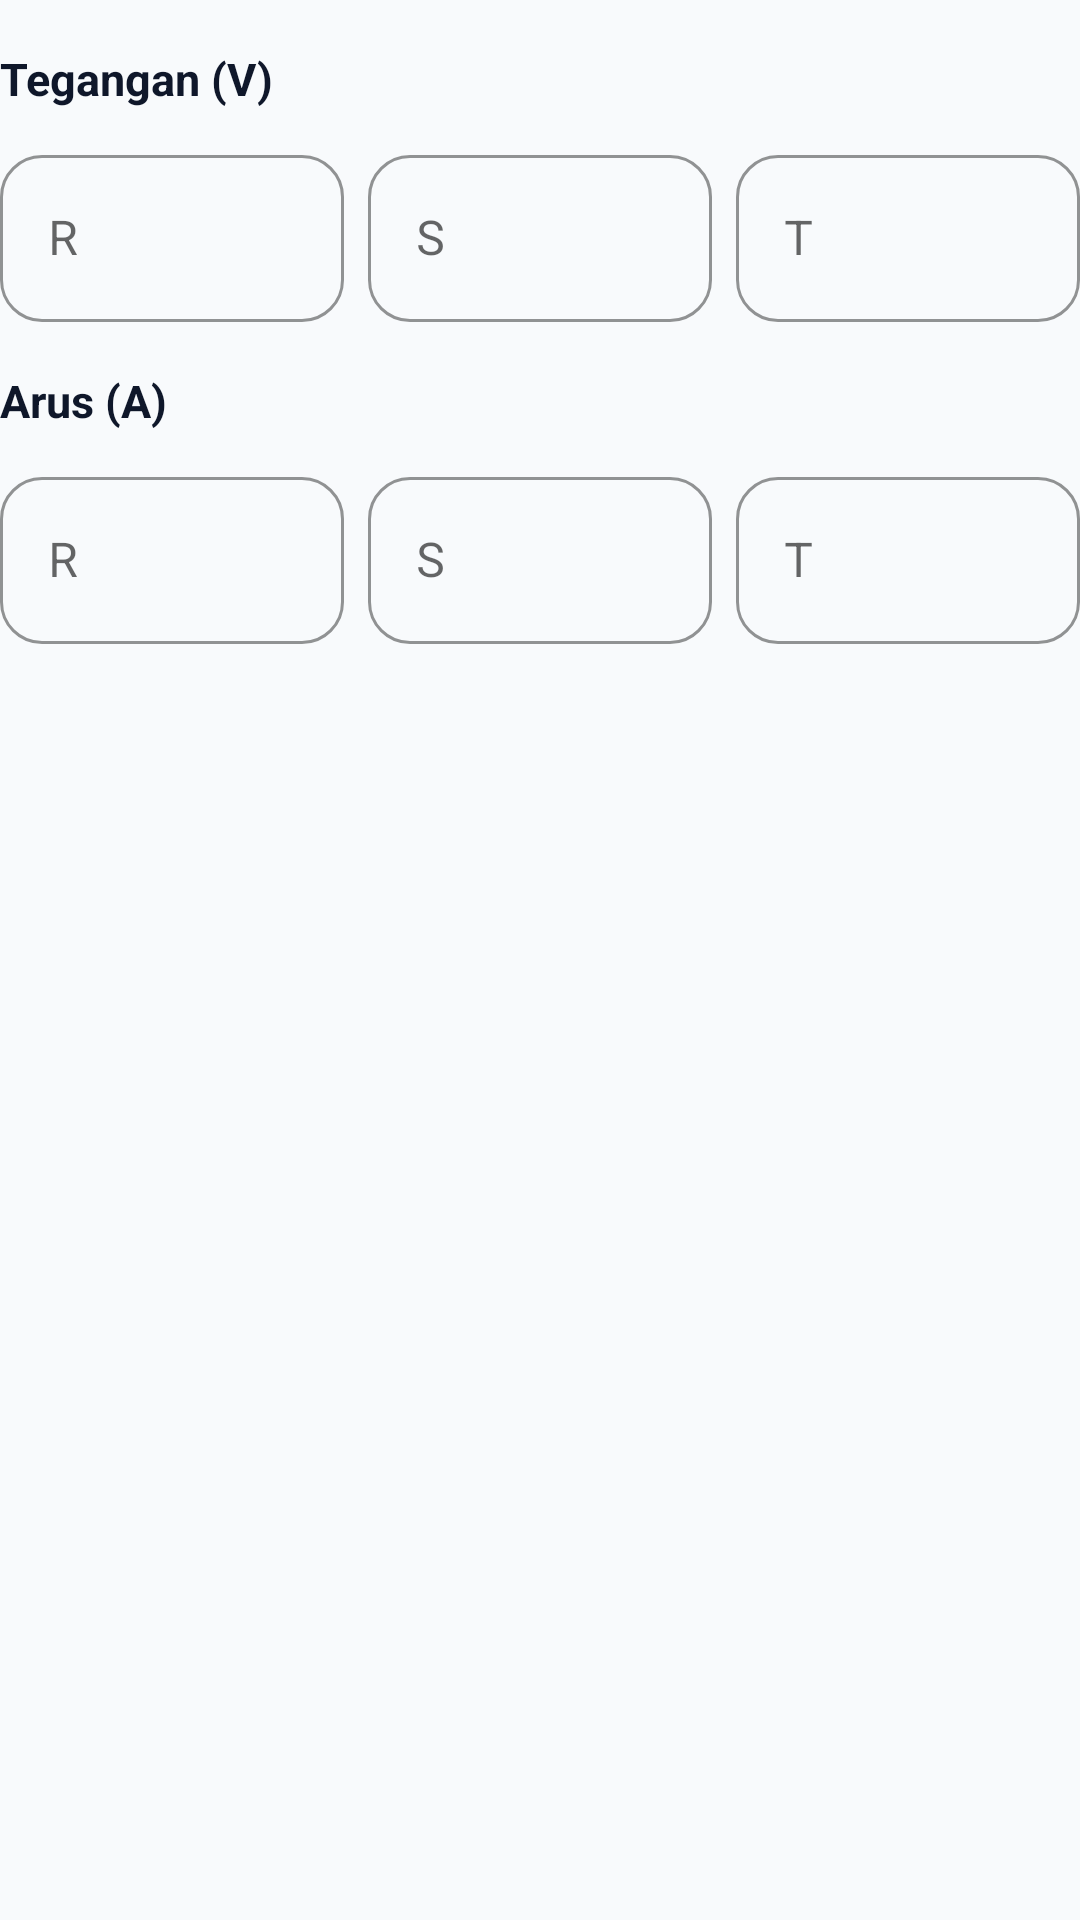

Layout XML and referenced resources for this Android screen:
<!-- AndroidManifest.xml: application theme Theme.ZamanApps -->
<!-- res/layout/dialog_edit_tegangan_arus.xml -->
<?xml version="1.0" encoding="utf-8"?>
<LinearLayout xmlns:android="http://schemas.android.com/apk/res/android"
    xmlns:app="http://schemas.android.com/apk/res-auto"
    android:layout_width="match_parent"
    android:layout_height="wrap_content"
    android:orientation="vertical">

    <TextView style="@style/GroupLabel" android:text="Tegangan (V)" />
    <LinearLayout android:layout_width="match_parent" android:layout_height="wrap_content" android:orientation="horizontal">
        <com.google.android.material.textfield.TextInputLayout style="@style/ZamanTextInputLayout" android:layout_width="0dp" android:layout_height="wrap_content" android:layout_marginEnd="4dp" android:layout_weight="1">
            <com.google.android.material.textfield.TextInputEditText android:id="@+id/editRV" android:layout_width="match_parent" android:layout_height="wrap_content" android:hint="R" android:inputType="number" />
        </com.google.android.material.textfield.TextInputLayout>
        <com.google.android.material.textfield.TextInputLayout style="@style/ZamanTextInputLayout" android:layout_width="0dp" android:layout_height="wrap_content" android:layout_marginHorizontal="4dp" android:layout_weight="1">
            <com.google.android.material.textfield.TextInputEditText android:id="@+id/editSV" android:layout_width="match_parent" android:layout_height="wrap_content" android:hint="S" android:inputType="number" />
        </com.google.android.material.textfield.TextInputLayout>
        <com.google.android.material.textfield.TextInputLayout style="@style/ZamanTextInputLayout" android:layout_width="0dp" android:layout_height="wrap_content" android:layout_marginStart="4dp" android:layout_weight="1">
            <com.google.android.material.textfield.TextInputEditText android:id="@+id/editTV" android:layout_width="match_parent" android:layout_height="wrap_content" android:hint="T" android:inputType="number" />
        </com.google.android.material.textfield.TextInputLayout>
    </LinearLayout>

    <TextView style="@style/GroupLabel" android:text="Arus (A)" />
    <LinearLayout android:layout_width="match_parent" android:layout_height="wrap_content" android:orientation="horizontal">
        <com.google.android.material.textfield.TextInputLayout style="@style/ZamanTextInputLayout" android:layout_width="0dp" android:layout_height="wrap_content" android:layout_marginEnd="4dp" android:layout_weight="1">
            <com.google.android.material.textfield.TextInputEditText android:id="@+id/editRA" android:layout_width="match_parent" android:layout_height="wrap_content" android:hint="R" android:inputType="numberDecimal" />
        </com.google.android.material.textfield.TextInputLayout>
        <com.google.android.material.textfield.TextInputLayout style="@style/ZamanTextInputLayout" android:layout_width="0dp" android:layout_height="wrap_content" android:layout_marginHorizontal="4dp" android:layout_weight="1">
            <com.google.android.material.textfield.TextInputEditText android:id="@+id/editSA" android:layout_width="match_parent" android:layout_height="wrap_content" android:hint="S" android:inputType="numberDecimal" />
        </com.google.android.material.textfield.TextInputLayout>
        <com.google.android.material.textfield.TextInputLayout style="@style/ZamanTextInputLayout" android:layout_width="0dp" android:layout_height="wrap_content" android:layout_marginStart="4dp" android:layout_weight="1">
            <com.google.android.material.textfield.TextInputEditText android:id="@+id/editTA" android:layout_width="match_parent" android:layout_height="wrap_content" android:hint="T" android:inputType="numberDecimal" />
        </com.google.android.material.textfield.TextInputLayout>
    </LinearLayout>

</LinearLayout>
<!-- resources referenced by this layout -->
<resources>
  <style name="GroupLabel" parent="GroupLabelModern" />
  <style name="ZamanTextInputLayout" parent="Widget.MaterialComponents.TextInputLayout.OutlinedBox">
          <item name="boxCornerRadiusTopStart">14dp</item>
          <item name="boxCornerRadiusTopEnd">14dp</item>
          <item name="boxCornerRadiusBottomStart">14dp</item>
          <item name="boxCornerRadiusBottomEnd">14dp</item>
          <item name="boxStrokeColor">@color/brand_primary</item>
          <item name="hintTextColor">@color/brand_primary</item>
          <item name="startIconTint">@color/brand_primary</item>
      </style>
  <style name="Theme.ZamanApps" parent="Theme.MaterialComponents.Light.NoActionBar">
          <item name="colorPrimary">@color/brand_primary</item>
          <item name="colorPrimaryVariant">@color/brand_primary_dark</item>
          <item name="colorOnPrimary">@color/white</item>
          <item name="colorSecondary">@color/brand_accent</item>
          <item name="colorOnSecondary">@color/white</item>
          <item name="android:statusBarColor">@color/brand_primary_dark</item>
          <item name="android:windowBackground">@color/section_bg</item>
          <item name="android:textColorPrimary">@color/text_primary</item>
          <item name="android:textColorSecondary">@color/text_secondary</item>
          <item name="android:fontFamily">sans-serif</item>
  
          
          <item name="materialButtonStyle">@style/ZamanButton</item>
          <item name="materialCardViewStyle">@style/ZamanCard</item>
          <item name="textInputStyle">@style/ZamanTextInputLayout</item>
      </style>
  <style name="GroupLabelModern">
          <item name="android:layout_width">match_parent</item>
          <item name="android:layout_height">wrap_content</item>
          <item name="android:textColor">@color/text_primary</item>
          <item name="android:textSize">15sp</item>
          <item name="android:textStyle">bold</item>
          <item name="android:layout_marginTop">16dp</item>
          <item name="android:layout_marginBottom">10dp</item>
      </style>
  <color name="brand_primary">#006837</color>
  <color name="brand_primary_dark">#004D25</color>
  <color name="white">#FFFFFF</color>
  <color name="brand_accent">#00A859</color>
  <color name="section_bg">#F8FAFC</color>
  <color name="text_primary">#0F172A</color>
  <color name="text_secondary">#64748B</color>
  <style name="ZamanButton" parent="Widget.MaterialComponents.Button">
          <item name="android:insetTop">0dp</item>
          <item name="android:insetBottom">0dp</item>
          <item name="android:paddingTop">0dp</item>
          <item name="android:paddingBottom">0dp</item>
          <item name="android:paddingVertical">0dp</item>
          <item name="android:gravity">center</item>
          <item name="android:minHeight">48dp</item>
          <item name="cornerRadius">16dp</item>
          <item name="android:textAllCaps">false</item>
          <item name="android:textStyle">bold</item>
          <item name="android:letterSpacing">0.02</item>
      </style>
  <style name="ZamanCard" parent="Widget.MaterialComponents.CardView">
          <item name="cardCornerRadius">20dp</item>
          <item name="cardElevation">4dp</item>
          <item name="cardBackgroundColor">@color/card_bg</item>
          <item name="android:foreground">?attr/selectableItemBackground</item>
      </style>
  <color name="card_bg">#FFFFFF</color>
</resources>
